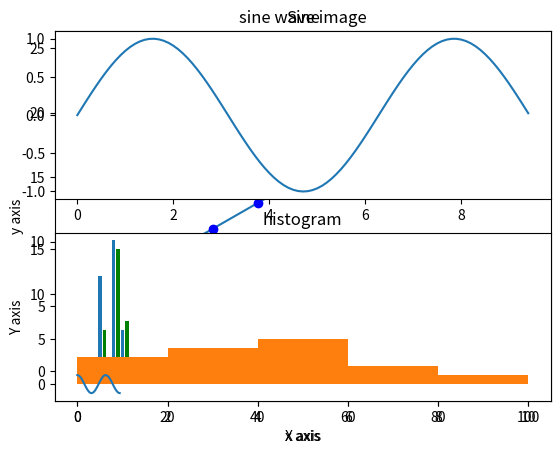

The matplotlib source for this figure:
"""

"""
import numpy as np
from matplotlib import pyplot as plt

# 1. 绘制线性函数图像
x = np.arange(1, 11)
y = 2 * x + 5
# 绘制坐标标题
plt.title("Matplotlib demo")
# 绘制x、y轴备注
plt.xlabel("x axis")
plt.ylabel("y axis")
plt.plot(x, y)
plt.show()

# 如果想要以圆点的样式，来代替图 1 中的线条样式，那么可以使用“ ob”作为 plot() 的格式化字符
x = np.arange(1, 11)
y = 2 * x + 5
plt.title("Matplotlib demo1")
plt.xlabel("x axis")
plt.ylabel("y axis")
plt.plot(x, y, "ob")
plt.show()

# 2. 绘制正弦波图
# 计算正弦曲线上的x和y坐标
x = np.arange(0, 3 * np.pi, 0.1)
y = np.sin(x)
plt.title("sine wave image")
# 使用matplotlib制图
plt.plot(x, y)
plt.show()

# 3. subplot()
# subplot() 允许您在同一画布中的不同位置绘制多个图像，可以理解为对画布按行、列分割
# 计算正弦和余弦曲线上的点的 x 和 y 坐标
x = np.arange(0, 3 * np.pi, 0.1)
y_sin = np.sin(x)
y_cos = np.cos(x)

# 绘制subplot 网格为2行1列
# 激活第一个 subplot
plt.subplot(2, 1, 1)
# 绘制第一个图像
plt.plot(x, y_sin)
plt.title('Sine')
# 将第二个 subplot 激活，并绘制第二个图像
plt.subplot(2, 1, 2)
plt.plot(x, y_cos)
plt.title('Cosine')
# 展示图像
plt.show()

# 4. bar()柱状图
# 第一组数据
x1 = [5, 8, 10]
y1 = [12, 16, 6]
# 第二组数据
x2 = [6, 9, 11]
y2 = [6, 15, 7]
plt.bar(x1, y1, align='center')
plt.bar(x2, y2, color='g', align='center')
plt.title('Bar graph')
# 设置x轴与y轴刻度
plt.ylabel('Y axis')
plt.xlabel('X axis')
plt.show()

# 5. numpy.histogram()
a = np.arange(8)
hist, bin_edges = np.histogram(a, density=True)

# numpy.histogram() 将输入数组 a 和 bins 作为两个参数，其中 bins 数组的连续元素作为 bin 区间的边界值。
a = np.array([22, 87, 5, 43, 56, 73, 55, 54, 11, 20, 51, 5, 79, 31, 27])
np.histogram(a, bins=[0, 20, 40, 60, 80, 100])
hist, bins = np.histogram(a, bins=[0, 20, 40, 60, 80, 100])
print(hist)
print(bins)

# 6. plt()
# pyplot 子模块的 plt() 函数将一个输入数组和 bins 数组作为参数，并将其输出为直方图
a = np.array([22, 87, 5, 43, 56, 73, 55, 54, 11, 20, 51, 5, 79, 31, 27])
plt.hist(a, bins=[0, 20, 40, 60, 80, 100])
plt.title("histogram")
plt.show()
